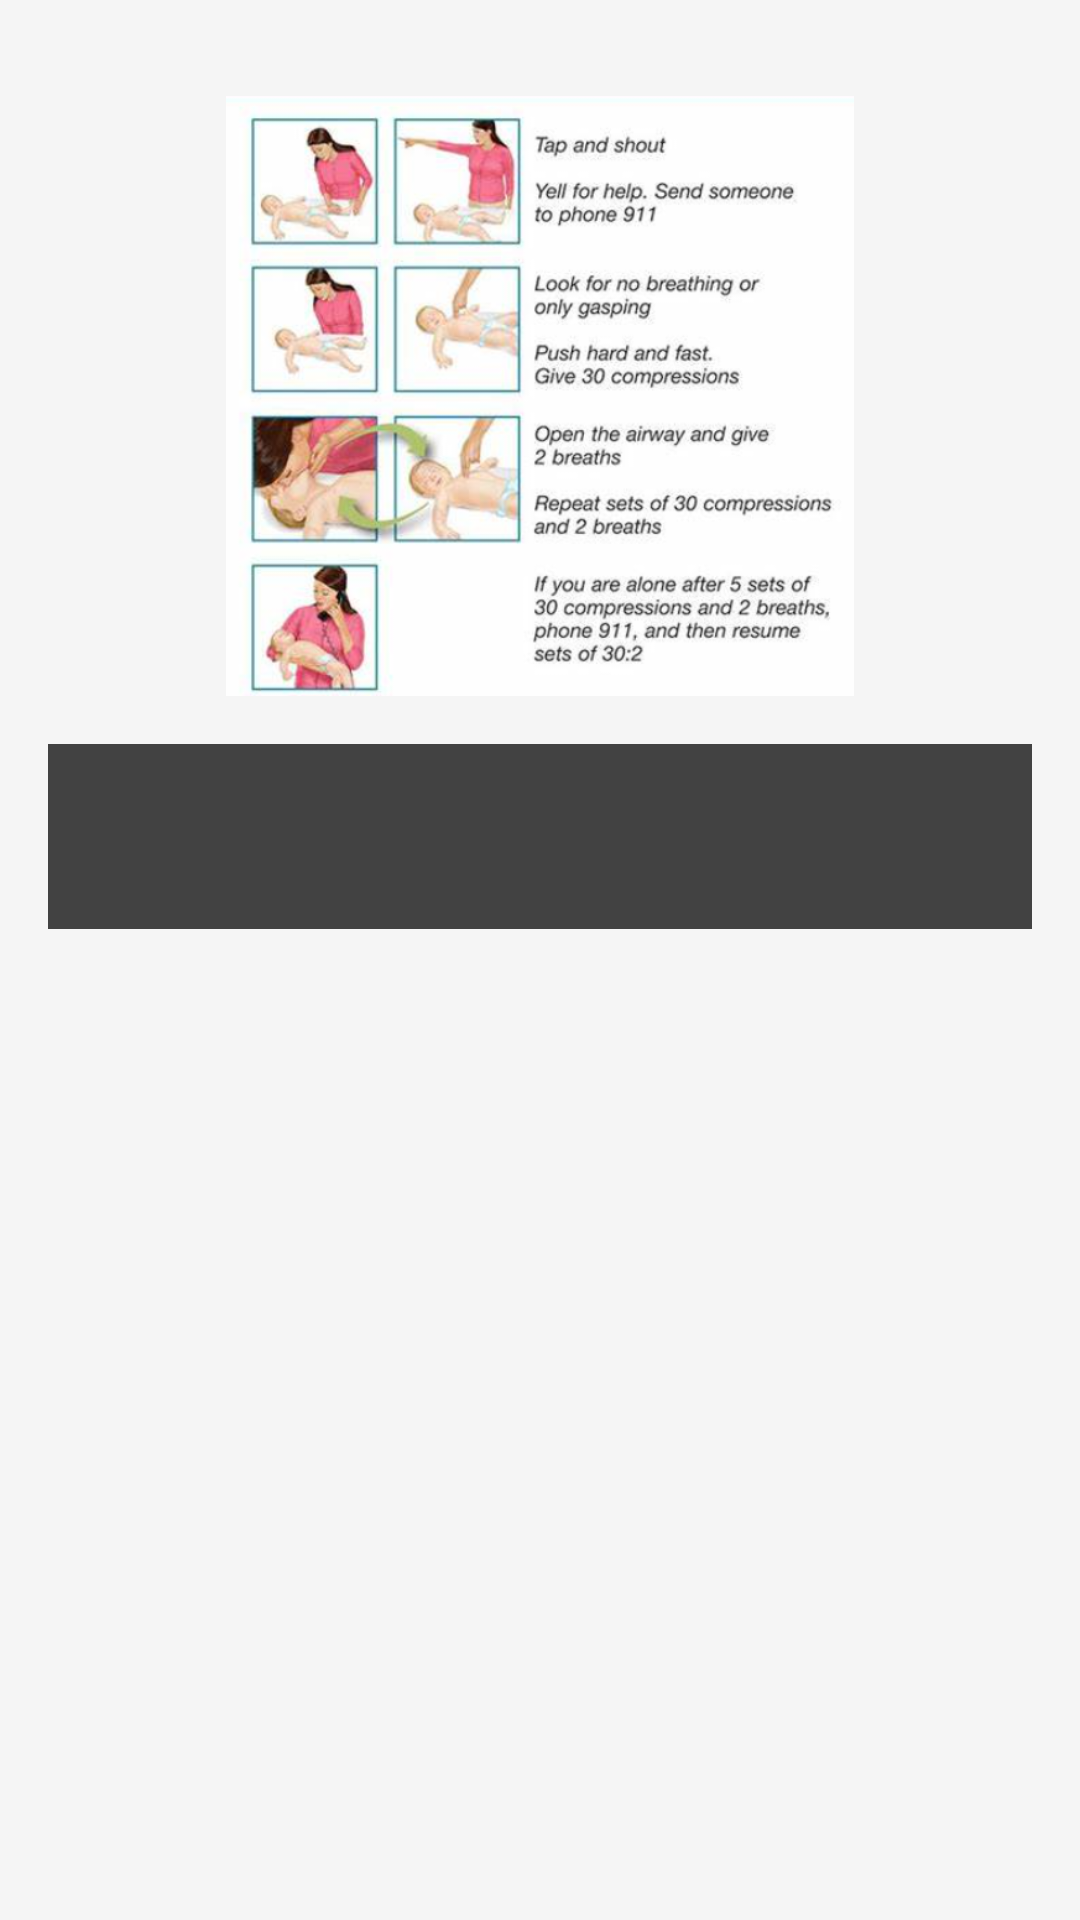

Write the Android layout XML for this screen, with the resource values it uses.
<!-- AndroidManifest.xml: application theme Theme.FirstAidApp -->
<!-- res/layout/fragment_baby_c_p_r.xml -->
<?xml version="1.0" encoding="utf-8"?>
<androidx.constraintlayout.widget.ConstraintLayout xmlns:android="http://schemas.android.com/apk/res/android"
    xmlns:app="http://schemas.android.com/apk/res-auto"
    xmlns:tools="http://schemas.android.com/tools"
    android:layout_width="match_parent"
    android:layout_height="match_parent"
    android:background="@color/light_gray"
    tools:context=".View.BabyCPRFragment">

    <androidx.core.widget.NestedScrollView
        android:layout_width="match_parent"
        android:layout_height="match_parent"
        android:fillViewport="true"
        app:layout_constraintTop_toTopOf="parent"
        app:layout_constraintBottom_toBottomOf="parent">

        <LinearLayout
            android:layout_width="match_parent"
            android:layout_height="wrap_content"
            android:orientation="vertical"
            android:padding="16dp">

            <ImageView
                android:id="@+id/img_baby_cpr"
                android:layout_width="match_parent"
                android:layout_height="200dp"
                android:src="@drawable/baby_cpr_aid"
                android:scaleType="fitCenter"
                android:layout_marginTop="16dp" />

            <androidx.cardview.widget.CardView
                android:layout_width="match_parent"
                android:layout_height="wrap_content"
                app:cardElevation="1dp"
                android:layout_marginTop="16dp"
                android:padding="16dp">

                <TextView
                    android:id="@+id/text_baby_cpr_steps"
                    android:layout_width="match_parent"
                    android:layout_height="wrap_content"
                    android:text=""
                    android:textSize="16sp"
                    android:textColor="#333333"
                    android:lineSpacingExtra="8dp"
                    android:padding="20dp"
                    android:gravity="start|top" />
            </androidx.cardview.widget.CardView>
        </LinearLayout>
    </androidx.core.widget.NestedScrollView>

</androidx.constraintlayout.widget.ConstraintLayout>
<!-- resources referenced by this layout -->
<resources>
  <color name="light_gray">#F5F5F5</color>
  <!-- drawable baby_cpr_aid: png bitmap (drawable, 274293 bytes) -->
</resources>
